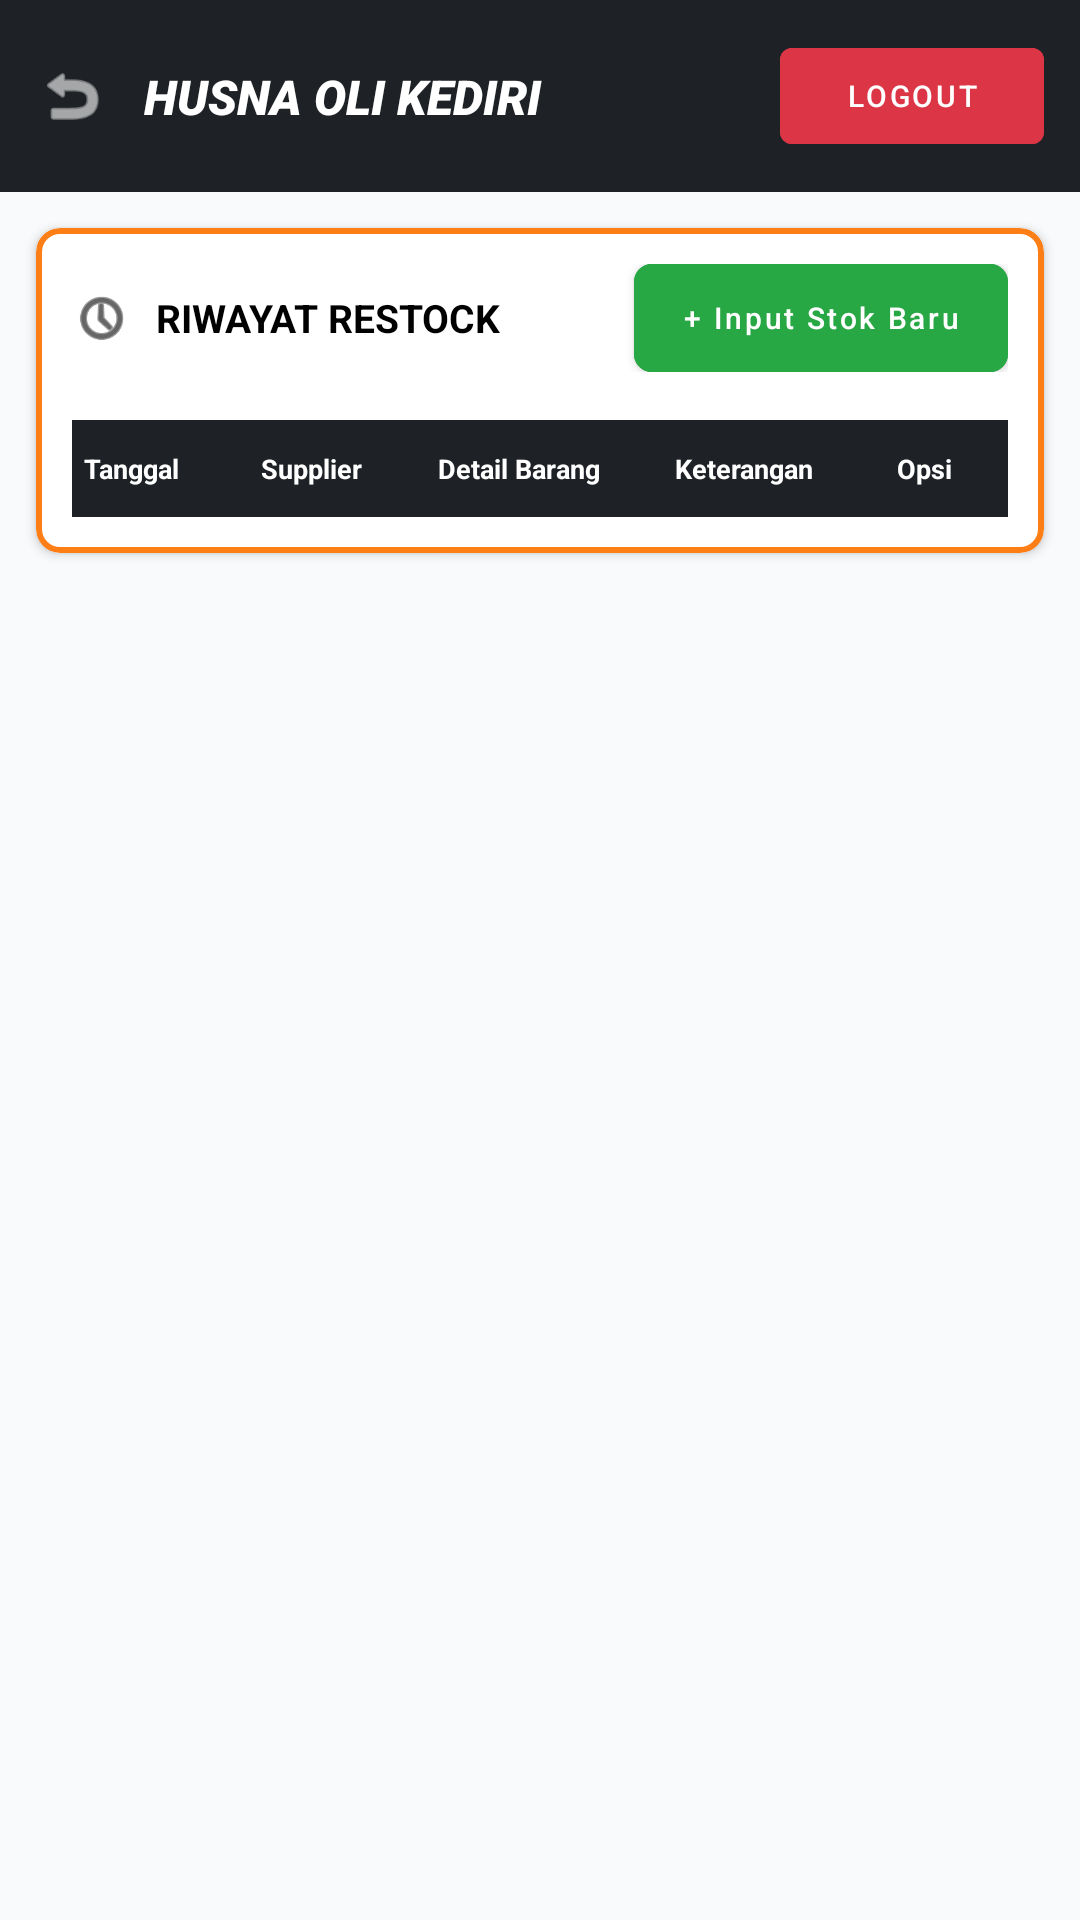

Layout XML and referenced resources for this Android screen:
<!-- AndroidManifest.xml: application theme Theme.HusnaOli -->
<!-- res/layout/activity_riwayat_restock.xml -->
<?xml version="1.0" encoding="utf-8"?>
<androidx.constraintlayout.widget.ConstraintLayout xmlns:android="http://schemas.android.com/apk/res/android"
    xmlns:app="http://schemas.android.com/apk/res-auto"
    xmlns:tools="http://schemas.android.com/tools"
    android:layout_width="match_parent"
    android:layout_height="match_parent"
    android:background="#F9FAFB"
    tools:context=".RiwayatRestockActivity">

    <androidx.appcompat.widget.Toolbar
        android:id="@+id/toolbar"
        android:layout_width="match_parent"
        android:layout_height="wrap_content"
        android:background="#1E2226"
        android:layout_marginTop="0dp"
        android:minHeight="64dp"
        app:contentInsetStart="0dp"
        app:layout_constraintTop_toTopOf="parent">

        <androidx.constraintlayout.widget.ConstraintLayout
            android:layout_width="match_parent"
            android:layout_height="wrap_content"
            android:paddingHorizontal="12dp"
            android:paddingVertical="8dp">

            <ImageView
                android:id="@+id/btn_back"
                android:layout_width="24dp"
                android:layout_height="24dp"
                android:src="@android:drawable/ic_menu_revert"
                app:layout_constraintBottom_toBottomOf="parent"
                app:layout_constraintStart_toStartOf="parent"
                app:layout_constraintTop_toTopOf="parent"
                app:tint="@android:color/white" />

            <TextView
                android:id="@+id/tv_header_title"
                android:layout_width="0dp"
                android:layout_height="wrap_content"
                android:layout_marginStart="12dp"
                android:layout_marginEnd="8dp"
                android:ellipsize="end"
                android:fontFamily="sans-serif-black"
                android:maxLines="1"
                android:text="HUSNA OLI KEDIRI"
                android:textColor="@android:color/white"
                android:textSize="16sp"
                android:textStyle="italic"
                app:layout_constraintBottom_toBottomOf="parent"
                app:layout_constraintEnd_toStartOf="@id/btn_logout"
                app:layout_constraintStart_toEndOf="@id/btn_back"
                app:layout_constraintTop_toTopOf="parent" />

            <com.google.android.material.button.MaterialButton
                android:id="@+id/btn_logout"
                style="@style/Widget.MaterialComponents.Button.UnelevatedButton"
                android:layout_width="wrap_content"
                android:layout_height="32dp"
                android:backgroundTint="#DC3545"
                android:insetTop="0dp"
                android:insetBottom="0dp"
                android:paddingHorizontal="12dp"
                android:text="LOGOUT"
                android:textSize="10sp"
                app:cornerRadius="4dp"
                app:layout_constraintBottom_toBottomOf="parent"
                app:layout_constraintEnd_toEndOf="parent"
                app:layout_constraintTop_toTopOf="parent" />
        </androidx.constraintlayout.widget.ConstraintLayout>
    </androidx.appcompat.widget.Toolbar>

    <com.google.android.material.card.MaterialCardView
        android:layout_width="match_parent"
        android:layout_height="0dp"
        android:layout_margin="12dp"
        app:cardCornerRadius="8dp"
        app:cardElevation="2dp"
        app:layout_constraintTop_toBottomOf="@id/toolbar"
        app:strokeColor="#FD7E14"
        app:strokeWidth="2dp">

        <LinearLayout
            android:layout_width="match_parent"
            android:layout_height="match_parent"
            android:orientation="vertical"
            android:padding="12dp">

            <androidx.constraintlayout.widget.ConstraintLayout
                android:layout_width="match_parent"
                android:layout_height="wrap_content"
                android:layout_marginBottom="16dp">

                <LinearLayout
                    android:id="@+id/title_layout"
                    android:layout_width="0dp"
                    android:layout_height="wrap_content"
                    android:layout_marginEnd="8dp"
                    android:gravity="center_vertical"
                    android:orientation="horizontal"
                    app:layout_constraintBottom_toBottomOf="parent"
                    app:layout_constraintEnd_toStartOf="@+id/btn_input_stok"
                    app:layout_constraintStart_toStartOf="parent"
                    app:layout_constraintTop_toTopOf="parent">

                    <ImageView
                        android:layout_width="20dp"
                        android:layout_height="20dp"
                        android:src="@android:drawable/ic_menu_recent_history"
                        app:tint="#000000" />

                    <TextView
                        android:layout_width="wrap_content"
                        android:layout_height="wrap_content"
                        android:layout_marginStart="8dp"
                        android:text="RIWAYAT RESTOCK"
                        android:textColor="#000000"
                        android:textSize="13sp"
                        android:textStyle="bold" />
                </LinearLayout>

                <com.google.android.material.button.MaterialButton
                    android:id="@+id/btn_input_stok"
                    android:layout_width="wrap_content"
                    android:layout_height="wrap_content"
                    android:backgroundTint="#28A745"
                    android:insetTop="0dp"
                    android:insetBottom="0dp"
                    android:minHeight="36dp"
                    android:text="+ Input Stok Baru"
                    android:textAllCaps="false"
                    android:textSize="10sp"
                    app:cornerRadius="6dp"
                    app:layout_constraintBottom_toBottomOf="parent"
                    app:layout_constraintEnd_toEndOf="parent"
                    app:layout_constraintTop_toTopOf="parent" />

            </androidx.constraintlayout.widget.ConstraintLayout>

            <LinearLayout
                android:layout_width="match_parent"
                android:layout_height="wrap_content"
                android:background="#1E2226"
                android:orientation="horizontal"
                android:paddingVertical="10dp"
                android:paddingHorizontal="4dp"
                android:baselineAligned="false">

                <TextView
                    android:layout_width="0dp"
                    android:layout_height="wrap_content"
                    android:layout_weight="1.5"
                    android:text="Tanggal"
                    android:textColor="@android:color/white"
                    android:textSize="9sp"
                    android:textStyle="bold" />

                <TextView
                    android:layout_width="0dp"
                    android:layout_height="wrap_content"
                    android:layout_weight="1.5"
                    android:text="Supplier"
                    android:textColor="@android:color/white"
                    android:textSize="9sp"
                    android:textStyle="bold" />

                <TextView
                    android:layout_width="0dp"
                    android:layout_height="wrap_content"
                    android:layout_weight="2.0"
                    android:text="Detail Barang"
                    android:textColor="@android:color/white"
                    android:textSize="9sp"
                    android:textStyle="bold" />

                <TextView
                    android:layout_width="0dp"
                    android:layout_height="wrap_content"
                    android:layout_weight="1.5"
                    android:text="Keterangan"
                    android:textColor="@android:color/white"
                    android:textSize="9sp"
                    android:textStyle="bold" />

                <TextView
                    android:layout_width="0dp"
                    android:layout_height="wrap_content"
                    android:layout_weight="1.2"
                    android:gravity="center"
                    android:text="Opsi"
                    android:textColor="@android:color/white"
                    android:textSize="9sp"
                    android:textStyle="bold" />
            </LinearLayout>

            <androidx.recyclerview.widget.RecyclerView
                android:id="@+id/rv_riwayat_restock"
                android:layout_width="match_parent"
                android:layout_height="0dp"
                android:layout_weight="1"
                tools:listitem="@layout/item_riwayat_restock" />

        </LinearLayout>
    </com.google.android.material.card.MaterialCardView>
</androidx.constraintlayout.widget.ConstraintLayout>
<!-- res/layout/item_riwayat_restock.xml (included above) -->
<?xml version="1.0" encoding="utf-8"?>
<LinearLayout xmlns:android="http://schemas.android.com/apk/res/android"
    xmlns:app="http://schemas.android.com/apk/res-auto"
    android:layout_width="match_parent"
    android:layout_height="wrap_content"
    android:orientation="horizontal"
    android:paddingHorizontal="4dp"
    android:paddingVertical="12dp"
    android:gravity="center_vertical"
    android:background="@android:color/white"
    android:baselineAligned="false">

    <TextView
        android:id="@+id/tv_tanggal"
        android:layout_width="0dp"
        android:layout_height="wrap_content"
        android:layout_weight="1.5"
        android:layout_marginEnd="4dp"
        android:text="2025-12-06"
        android:textColor="@android:color/black"
        android:textSize="9sp" />

    <TextView
        android:id="@+id/tv_supplier"
        android:layout_width="0dp"
        android:layout_height="wrap_content"
        android:layout_weight="1.5"
        android:layout_marginEnd="4dp"
        android:text="AHM Pusat"
        android:textColor="@android:color/black"
        android:textSize="9sp"
        android:textStyle="bold"/>

    <TextView
        android:id="@+id/tv_detail_barang"
        android:layout_width="0dp"
        android:layout_height="wrap_content"
        android:layout_weight="2.0"
        android:layout_marginEnd="4dp"
        android:text="• Ban Tubles Depan 80/90-14 Honda Vario 150 eSP (x10)"
        android:textColor="@android:color/black"
        android:textSize="9sp" />

    <TextView
        android:id="@+id/tv_keterangan"
        android:layout_width="0dp"
        android:layout_height="wrap_content"
        android:layout_weight="1.5"
        android:layout_marginEnd="4dp"
        android:text="-"
        android:textColor="#6C757D"
        android:textSize="9sp" />

    <LinearLayout
        android:layout_width="0dp"
        android:layout_height="wrap_content"
        android:layout_weight="1.2"
        android:gravity="center"
        android:orientation="vertical">

        <ImageView
            android:id="@+id/btn_hapus_riwayat"
            android:layout_width="24dp"
            android:layout_height="24dp"
            android:src="@android:drawable/ic_menu_delete"
            app:tint="#DC3545"
            android:clickable="true"
            android:focusable="true"
            android:background="?attr/selectableItemBackgroundBorderless" />
    </LinearLayout>

</LinearLayout>
<!-- resources referenced by this layout -->
<resources>
  <style name="Theme.HusnaOli" parent="Theme.MaterialComponents.DayNight.DarkActionBar">
          
          <item name="colorPrimary">@color/blue_500</item>
          <item name="colorPrimaryVariant">@color/blue_700</item>
          <item name="colorOnPrimary">@color/white</item>
          
          <item name="colorSecondary">@color/teal_200</item>
          <item name="colorSecondaryVariant">@color/teal_700</item>
          <item name="colorOnSecondary">@color/black</item>
          
          <item name="android:statusBarColor">?attr/colorPrimaryVariant</item>
          
      </style>
  <color name="blue_500">#007BFF</color>
  <color name="blue_700">#0056B3</color>
  <color name="white">#FFFFFFFF</color>
  <color name="teal_200">#FF03DAC5</color>
  <color name="teal_700">#FF018786</color>
  <color name="black">#FF000000</color>
</resources>
